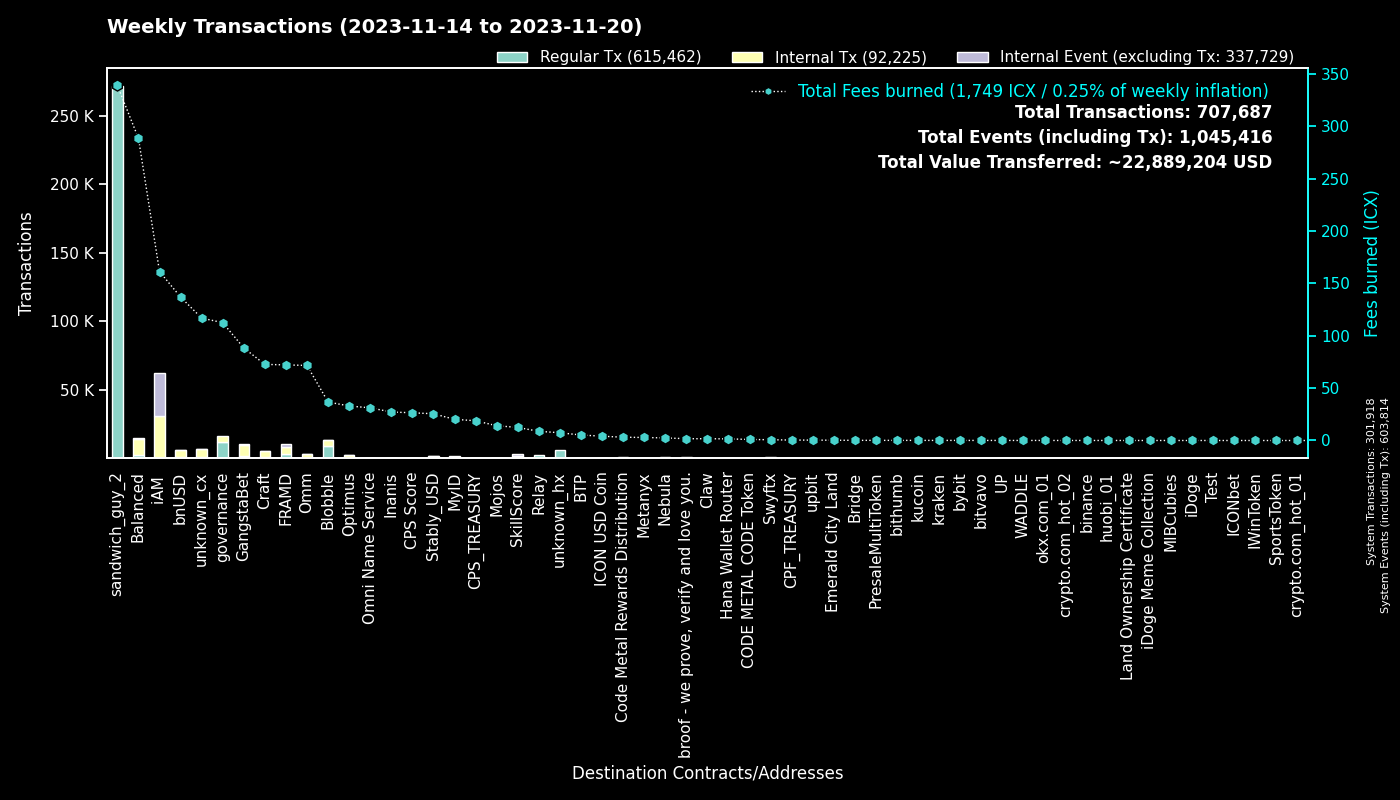

The file beside this chart, header and first rows:
to, Fees burned, Regular Tx, to_def, Internal Tx, Internal Event (excluding Tx), group
0, 0.0, 301889, System, 29, 301896, System
hx515dff2d6210e74b0ad595aa02fe6d2ef042b0…, 339.2, 271346, sandwich_guy_2, 0, 0, sandwich_guy_2
cx00000000000000000000000000000000000000…, 112.6, 11627, governance, 4509, 0, governance
cxf14dea1cff7ceb29a46e6d04533a08f84441e4…, 20.59, 4665, Blobble Stake Token, 4806, 2, Blobble
cxf2ca3b655a782f39227934d37ff3b77f9b1ebc…, 16.12, 3957, unknown_cx, 0, 0, Blobble
cx2aa9b28a657e3121b75d3d4fe65e569398645d…, 57.8, 2926, FRAMD Token, 3870, 266, FRAMD
cxca5faa5a71d986a2e84dd7e6f5ff791d29901e…, 8.784, 2192, Relay_4, 0, 0, Relay
cx5a0af85407c69945eb318d4ac18e9e84218416…, 46.26, 932, GangWar Simulation, 3198, 569, GangstaBet
cx88fd7df7ddff82f7cc735c871dc519838cb235…, 137, 695, bnUSD, 5277, 236, bnUSD
cx69bcdf1753472c1444188ec3f5188657e30c83…, 1.709, 658, broof - we prove, verify and love you., 0, 0, broof - we prove, verify and love you.
cxba62bb61baf8dd8b6a04633fe33806547785a0…, 17.94, 584, MyID_3, 551, 0, MyID
hxb568381d35d3e7a6383200e8a0d30310af20b9…, 0.7263, 581, Swyftx, 0, 0, Swyftx
cx2609b924e33ef00b648a409245c7ea394c4678…, 101.1, 578, balanced_sicx, 2635, 55, Balanced
cxd17316e24ee40f2ef8ed6f3a497311db1b3520…, 6.768, 433, GangstaVerse LootBox, 1970, 0, GangstaBet
cx66d4d90f5f113eba575bf793570135f9b10cec…, 31.1, 405, balanced_loans, 1374, 163, Balanced
cx21e94c08c03daee80c25d8ee3ea22a20786ec2…, 91.46, 389, Balanced Router, 4676, 55, Balanced
cx14002628a4599380f391f708843044bc93dce2…, 160.7, 329, iAM Div, 30778, 30799, iAM
cx7ecb16e4c143b95e01d05933c17cb986cfe618…, 30.88, 320, CraftRewards, 1644, 28, Craft
cx9c4698411c6d9a780f605685153431dcda0460…, 3.751, 308, Auction, 1327, 3, Craft
cxe65f3286902be43e00a5013cb1dc300ec8e51f…, 90.5, 304, unknown_cx, 4421, 35, unknown_cx
cx694e8c9f1a05c8c3719f30d46b97697960e428…, 2.311, 245, MyID_2, 245, 0, MyID
cxa0af3165c08318e988cb30993b3048335b94af…, 11.43, 227, balanced_dex, 571, 0, Balanced
cx2e6d0fc0eca04965d06038c8406093337f085f…, 37.93, 202, Craft, 1371, 25, Craft
cx2dc662031f3d62bcdba4f63e9bf827767c8475…, 12.49, 195, SkillScore, 1511, 1557, SkillScore
cx28b2ec885b50c8a93da752f2d0467a67127a70…, 19.3, 181, CROWN, 1833, 107, GangstaBet
hx49b1556654e51f52d59a8222b4737ee7dccc6d…, 0.2213, 177, upbit_cold_02, 0, 0, upbit
cx57d7acf8b5114b787ecdd99ca460c2272e4d91…, 1.63, 154, NebulaPlanetToken, 261, 0, Nebula
cx1a29259a59f463a67bb2ef84398b30ca56b583…, 46.21, 150, omm_token, 889, 34, Omm
cx5f981afd82275a76bcdbf4ad419c6286b565d0…, 16.04, 135, unknown_cx, 720, 11, unknown_cx
cxaa99a164586883eed0322d62a31946dfa9491f…, 13.98, 134, optimus_rewards, 299, 14, Optimus
cxf61cd5a45dc9f91c15aa65831a30a90d59a096…, 22.01, 133, balanced_baln, 696, 61, Balanced
cx30f18d26f45d990112a4cd4825c0b79af73aac…, 14.42, 121, Yetis, 1510, 1524, FRAMD
cx10d59e8103ab44635190bd4139dbfd682fa2d0…, 5.346, 109, balanced_rewards, 348, 0, Balanced
cxe971c0a92c58db502e4a224efc6ba311eb1c17…, 25.06, 104, Inanis Treasury, 279, 26, Inanis
cx203d9cd2a669be67177e997b8948ce2c35caff…, 22.2, 102, balanced_dividends, 1448, 43, Balanced
hx6d14b2b77a9e73c5d5804d43c7e3c3416648ae…, 0.1188, 95, bithumb_03, 0, 0, bithumb
cxbb2871f468a3008f80b08fdde5b8b951583acf…, 25.54, 94, Stably_USD, 1254, 10, Stably_USD
cx28497aef34ec44ad2be9249daddfbe34b54f30…, 1.413, 92, Balanced Bribe, 92, 0, Balanced
cx6139a27c15f1653471ffba0b4b88dc15de7e32…, 15.51, 82, gangstabet_token, 792, 14, GangstaBet
cxcb455f26a2c01c686fa7f30e1e3661642dd53c…, 18.61, 77, omm_lending, 1464, 0, Omm
cx7b1843b7ef5368a080ccf59c0a9d1bdec474f9…, 3.791, 76, optimus_dividends, 652, 0, Optimus
hxbb984f278abd66ae2155edbd91f8c87ce98411…, 0.0925, 74, kucoin, 0, 0, kucoin
cx85954d0dae92b63bf5cba03a59ca4ffe687bad…, 0.5248, 73, NebulaMultiToken, 85, 0, Nebula
hx68646780e14ee9097085f7280ab137c3633b4b…, 0.08375, 67, kraken_hot, 0, 0, kraken
cx334db6519871cb2bfd154cec0905ced4ea142d…, 0.224, 65, unknown_cx, 0, 0, unknown_cx
hx6b91c8dea3114de74ecfa85908b875778c2b59…, 0.075, 60, bybit, 0, 0, bybit
cx43e2eec79eb76293c298f2b17aec06097be606…, 0.5786, 54, balanced_staking, 162, 0, Balanced
hxad17fbdef8d556fdafba7f7bdf4666871ed30b…, 0.0675, 54, unknown_hx, 0, 0, unknown_hx
cx288d13e1b63563459a2ac6179f237711f6851c…, 2.943, 46, btp-0x38.bsc-ETH, 237, 3, BTP
hx0c65769342c65e2206893f855793d33d0732c5…, 0.0575, 46, unknown_hx, 0, 0, unknown_hx
hx930a581ed8172e77775aad9ec4e3d9247116ab…, 0.05625, 45, unknown_hx, 0, 0, unknown_hx
cx841f29ec6ce98b527d49a275e87d427627f1af…, 5.196, 44, OMM Delegation, 1, 1, Omm
hxa390d24fdcba68515b492ffc553192802706a1…, 0.055, 44, bitvavo_hot, 0, 0, bitvavo
hx08325e98230833a51f30612c77548a6acdfc7d…, 0.05125, 41, unknown_hx, 0, 0, unknown_hx
cx785d504f44b5d2c8dac04c5a1ecd75f18ee57d…, 1.536, 41, Finance Token, 59, 1, Optimus
hx05a1d1c125186389be9fd5d31d6ad6c5ef4188…, 0.05125, 41, unknown_hx, 0, 0, unknown_hx
cx943cf4a4e4e281d82b15ae0564bbdcbf8114b3…, 0.3078, 40, NebulaSpaceshipToken, 64, 0, Nebula
hx025bd49bf305be7322a3c0906a4e1334f33a85…, 0.04875, 39, unknown_hx, 0, 0, unknown_hx
hx85532472e789802a943bd34a8aeb86668bc232…, 0.0475, 38, okx.com_01, 0, 0, okx.com_01
hx133323c2e990994816b548a9e7eb080a5eac80…, 0.0475, 38, unknown_hx, 0, 0, unknown_hx
... 1,474 more rows
